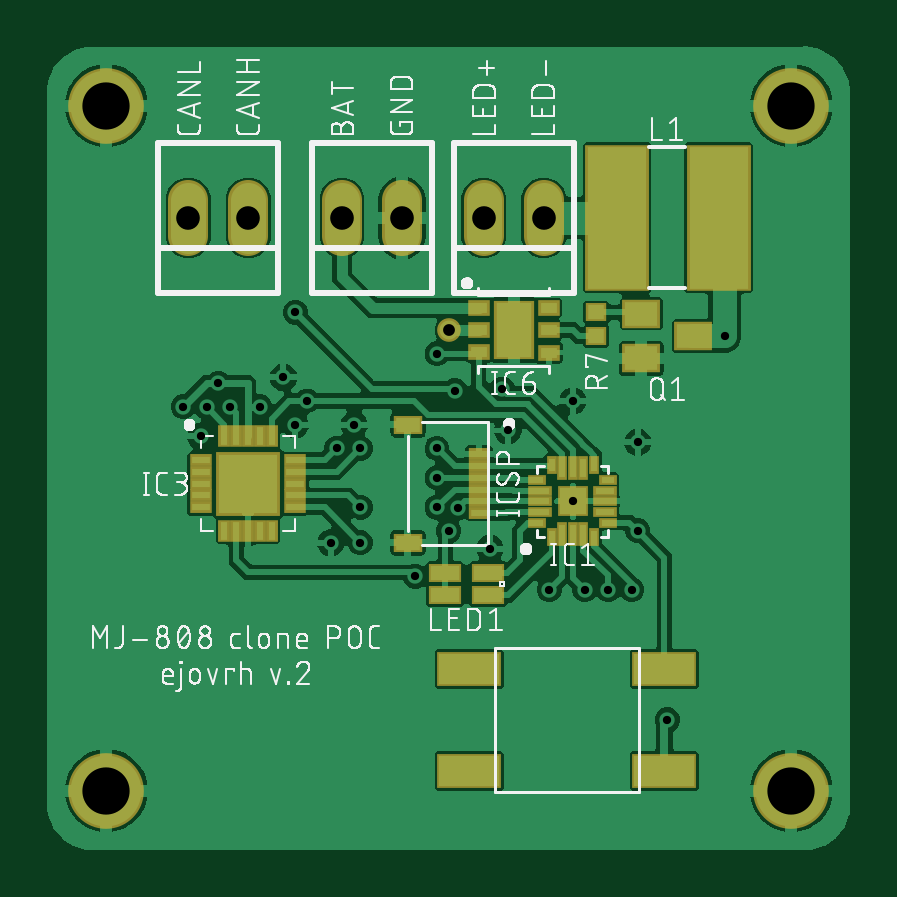
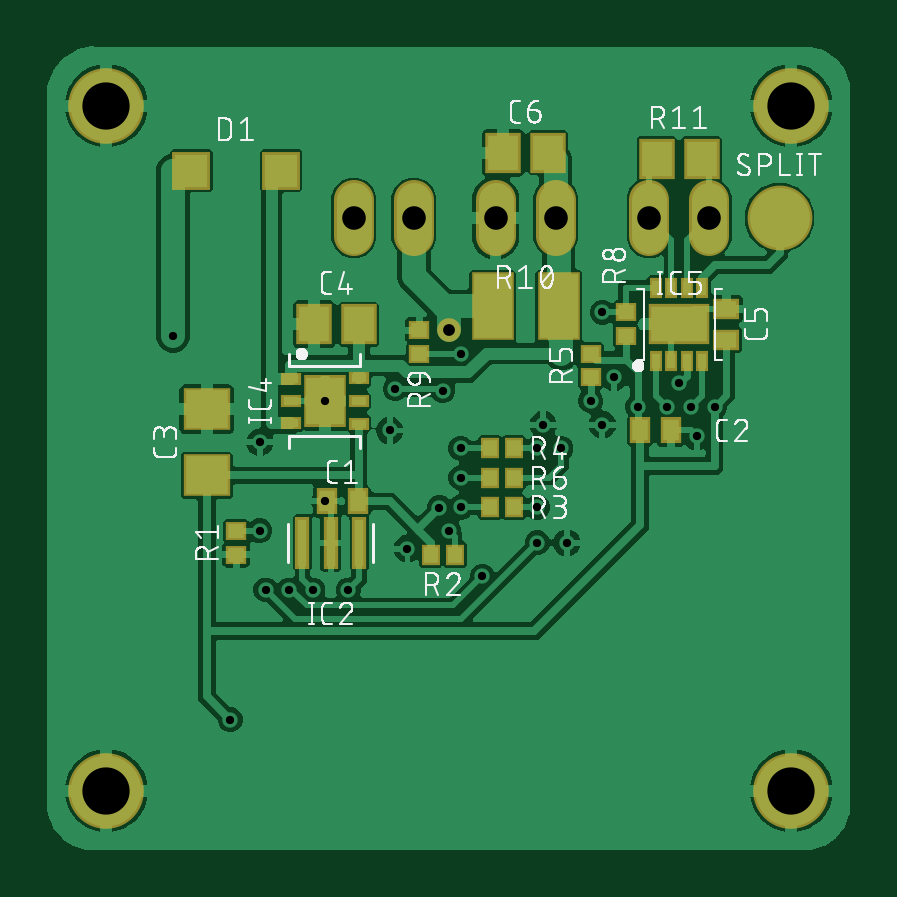
Circuit board: 10 layer files. Board 34.0 x 34.0 mm.
- bottom_copper: copper_bottom.gbr (120236 bytes)
- top_copper: copper_top.gbr (102386 bytes)
- drill: drills.xln (789 bytes)
- outline: profile.gbr (272 bytes)
- bottom_silk: silkscreen_bottom.gbr (77272 bytes)
- top_silk: silkscreen_top.gbr (85129 bytes)
- bottom_mask: soldermask_bottom.gbr (2158 bytes)
- top_mask: soldermask_top.gbr (2596 bytes)
- paste: solderpaste_bottom.gbr (1717 bytes)
- paste: solderpaste_top.gbr (2197 bytes)

=== bottom_copper: copper_bottom.gbr (120236 bytes, source omitted) ===
=== top_copper: copper_top.gbr (102386 bytes, source omitted) ===
=== drill: drills.xln ===
M48
;GenerationSoftware,Autodesk,EAGLE,9.0.0*%
;CreationDate,2018-05-01T16:53:19Z*%
FMAT,2
ICI,OFF
METRIC,TZ,000.000
T4C0.350
T3C0.500
T2C1.000
T1C2.000
%
G90
M71
T1
X3000Y32000
X3000Y3000
X32000Y3000
X32000Y32000
T2
X18980Y27250
X15520Y27250
X12980Y27250
X9020Y27250
X6480Y27250
X21520Y27250
T3
X17500Y22500
T4
X11000Y18500
X10500Y20500
X22750Y19500
X22750Y15250
X17000Y21500
X17895Y14976
X26750Y6000
X7750Y20250
X6250Y19250
X9500Y19250
X17000Y16250
X17000Y17500
X17000Y15000
X11500Y19500
X8250Y19250
X7250Y19250
X29175Y22250
X13750Y13500
X25250Y11500
X24250Y11500
X16085Y12085
X23250Y11500
X21750Y11500
X11000Y23250
X7000Y18000
X19770Y20008
X12750Y17500
X13750Y17500
X13750Y15000
X25500Y14000
X17750Y19942
X25500Y17750
X19250Y13250
X20000Y18250
X12500Y13500
X13500Y18500
X17500Y14000
M30
=== outline: profile.gbr ===
G04 EAGLE Gerber X2 export*
%TF.Part,Single*%
%TF.FileFunction,Profile,NP*%
%TF.FilePolarity,Positive*%
%TF.GenerationSoftware,Autodesk,EAGLE,9.0.0*%
%TF.CreationDate,2018-05-01T16:53:20Z*%
G75*
%MOMM*%
%FSLAX34Y34*%
%LPD*%
%AMOC8*
5,1,8,0,0,1.08239X$1,22.5*%
G01*


M02*

=== bottom_silk: silkscreen_bottom.gbr (77272 bytes, source omitted) ===
=== top_silk: silkscreen_top.gbr (85129 bytes, source omitted) ===
=== bottom_mask: soldermask_bottom.gbr ===
G04 EAGLE Gerber X2 export*
%TF.Part,Single*%
%TF.FileFunction,Soldermask,Bot,1*%
%TF.FilePolarity,Negative*%
%TF.GenerationSoftware,Autodesk,EAGLE,9.0.0*%
%TF.CreationDate,2018-05-01T16:53:20Z*%
G75*
%MOMM*%
%FSLAX34Y34*%
%LPD*%
%AMOC8*
5,1,8,0,0,1.08239X$1,22.5*%
G01*
%ADD10R,1.503200X1.703200*%
%ADD11R,1.103200X0.903200*%
%ADD12R,0.903200X1.103200*%
%ADD13R,1.603200X1.603200*%
%ADD14R,2.603200X1.703200*%
%ADD15R,0.553200X0.853200*%
%ADD16R,1.803200X2.903200*%
%ADD17R,0.903200X0.803200*%
%ADD18C,1.703200*%
%ADD19R,0.603200X2.203200*%
%ADD20R,0.803200X0.903200*%
%ADD21R,2.003200X1.803200*%
%ADD22R,1.803200X2.203200*%
%ADD23R,0.853200X0.553200*%
%ADD24C,2.743200*%
%ADD25C,3.203200*%
%ADD26C,1.003200*%


D10*
X133000Y300000D03*
X152000Y300000D03*
D11*
X57500Y221000D03*
X57500Y234000D03*
D12*
X213500Y152500D03*
X226500Y152500D03*
X94000Y182500D03*
X81000Y182500D03*
D13*
X246000Y292500D03*
X284000Y292500D03*
D14*
X77500Y227500D03*
D15*
X87250Y212000D03*
X80750Y212000D03*
X74250Y212000D03*
X67750Y212000D03*
X87250Y243000D03*
X80750Y243000D03*
X74250Y243000D03*
X67750Y243000D03*
D16*
X156500Y235000D03*
X128500Y235000D03*
D10*
X68000Y297500D03*
X87000Y297500D03*
D17*
X115000Y215000D03*
X115000Y205000D03*
D18*
X155200Y265000D02*
X155200Y280000D01*
X129800Y280000D02*
X129800Y265000D01*
X90200Y265000D02*
X90200Y280000D01*
X64800Y280000D02*
X64800Y265000D01*
D19*
X237000Y135000D03*
X225000Y135000D03*
X213000Y135000D03*
D20*
X147500Y162500D03*
X157500Y162500D03*
X147500Y175000D03*
X157500Y175000D03*
X147500Y150000D03*
X157500Y150000D03*
D17*
X100000Y222500D03*
X100000Y232500D03*
X265000Y140000D03*
X265000Y130000D03*
D18*
X215200Y265000D02*
X215200Y280000D01*
X189800Y280000D02*
X189800Y265000D01*
D21*
X277500Y163500D03*
X277500Y191500D03*
D22*
X227500Y195000D03*
D23*
X213190Y204540D03*
X213190Y195000D03*
X213190Y185460D03*
X241810Y204500D03*
X241810Y195000D03*
X241810Y185500D03*
D10*
X232000Y227500D03*
X213000Y227500D03*
D20*
X172500Y130000D03*
X182500Y130000D03*
D17*
X187500Y215000D03*
X187500Y225000D03*
D24*
X35000Y272500D03*
D25*
X30000Y320000D03*
X30000Y30000D03*
X320000Y30000D03*
X320000Y320000D03*
D26*
X175000Y225000D03*
M02*

=== top_mask: soldermask_top.gbr ===
G04 EAGLE Gerber X2 export*
%TF.Part,Single*%
%TF.FileFunction,Soldermask,Top,1*%
%TF.FilePolarity,Negative*%
%TF.GenerationSoftware,Autodesk,EAGLE,9.0.0*%
%TF.CreationDate,2018-05-01T16:53:20Z*%
G75*
%MOMM*%
%FSLAX34Y34*%
%LPD*%
%AMOC8*
5,1,8,0,0,1.08239X$1,22.5*%
G01*
%ADD10R,1.703200X2.503200*%
%ADD11R,0.913200X0.663200*%
%ADD12R,2.703200X2.703200*%
%ADD13R,0.503200X0.953200*%
%ADD14R,0.953200X0.503200*%
%ADD15R,2.703200X6.203200*%
%ADD16R,1.603200X1.203200*%
%ADD17R,0.903200X0.803200*%
%ADD18C,1.703200*%
%ADD19R,1.303200X1.303200*%
%ADD20R,0.453200X1.003200*%
%ADD21R,1.003200X0.453200*%
%ADD22R,0.753200X0.453200*%
%ADD23R,0.453200X0.753200*%
%ADD24R,2.743200X1.473200*%
%ADD25R,1.403200X0.803200*%
%ADD26R,0.903200X0.503200*%
%ADD27R,1.203200X0.803200*%
%ADD28C,3.203200*%
%ADD29C,1.003200*%


D10*
X202500Y225000D03*
D11*
X187700Y234400D03*
X187700Y225000D03*
X187700Y215600D03*
X217300Y225000D03*
X217300Y215500D03*
X217300Y234500D03*
D12*
X90000Y160000D03*
D13*
X80000Y180000D03*
X85000Y180000D03*
X90000Y180000D03*
X95000Y180000D03*
X100000Y180000D03*
X100000Y140000D03*
X95000Y140000D03*
X90000Y140000D03*
X85000Y140000D03*
X80000Y140000D03*
D14*
X110000Y150000D03*
X110000Y155000D03*
X110000Y160000D03*
X110000Y165000D03*
X110000Y170000D03*
X70000Y170000D03*
X70000Y165000D03*
X70000Y160000D03*
X70000Y155000D03*
X70000Y150000D03*
D15*
X289250Y272500D03*
X246250Y272500D03*
D16*
X278500Y222500D03*
X256500Y213000D03*
X256500Y232000D03*
D17*
X237500Y222500D03*
X237500Y232500D03*
D18*
X155200Y265000D02*
X155200Y280000D01*
X129800Y280000D02*
X129800Y265000D01*
X90200Y265000D02*
X90200Y280000D01*
X64800Y280000D02*
X64800Y265000D01*
D19*
X227500Y152500D03*
D20*
X223000Y166500D03*
X227500Y166500D03*
X232000Y166500D03*
X223000Y138500D03*
X227500Y138500D03*
X232000Y138500D03*
D21*
X241000Y148000D03*
X241000Y152500D03*
X241000Y157000D03*
X213500Y148000D03*
X213500Y152500D03*
X213500Y157000D03*
D22*
X212300Y143500D03*
D23*
X218500Y137300D03*
X218500Y167700D03*
D22*
X212300Y161500D03*
D23*
X236500Y167700D03*
X236500Y137300D03*
D22*
X242300Y143500D03*
X242300Y161500D03*
D24*
X183710Y81590D03*
X183710Y38410D03*
X266290Y38410D03*
X266290Y81590D03*
D18*
X215200Y265000D02*
X215200Y280000D01*
X189800Y280000D02*
X189800Y265000D01*
D25*
X191500Y112700D03*
X191500Y122300D03*
X173500Y122300D03*
X173500Y112700D03*
D26*
X187700Y157500D03*
X187700Y162500D03*
X187700Y167500D03*
X187700Y152500D03*
X187700Y147500D03*
X187700Y172500D03*
D27*
X157700Y185000D03*
X157700Y135000D03*
D28*
X30000Y320000D03*
X30000Y30000D03*
X320000Y30000D03*
X320000Y320000D03*
D29*
X175000Y225000D03*
M02*

=== paste: solderpaste_bottom.gbr ===
G04 EAGLE Gerber X2 export*
%TF.Part,Single*%
%TF.FileFunction,Paste,Bot*%
%TF.FilePolarity,Positive*%
%TF.GenerationSoftware,Autodesk,EAGLE,9.0.0*%
%TF.CreationDate,2018-05-01T16:53:20Z*%
G75*
%MOMM*%
%FSLAX34Y34*%
%LPD*%
%AMOC8*
5,1,8,0,0,1.08239X$1,22.5*%
G01*
%ADD10R,1.300000X1.500000*%
%ADD11R,0.900000X0.700000*%
%ADD12R,0.700000X0.900000*%
%ADD13R,1.400000X1.400000*%
%ADD14R,2.400000X1.500000*%
%ADD15R,0.350000X0.650000*%
%ADD16R,1.600000X2.700000*%
%ADD17R,0.700000X0.600000*%
%ADD18R,0.400000X2.000000*%
%ADD19R,0.600000X0.700000*%
%ADD20R,1.800000X1.600000*%
%ADD21R,1.600000X2.000000*%
%ADD22R,0.650000X0.350000*%


D10*
X133000Y300000D03*
X152000Y300000D03*
D11*
X57500Y221000D03*
X57500Y234000D03*
D12*
X213500Y152500D03*
X226500Y152500D03*
X94000Y182500D03*
X81000Y182500D03*
D13*
X246000Y292500D03*
X284000Y292500D03*
D14*
X77500Y227500D03*
D15*
X87250Y212000D03*
X80750Y212000D03*
X74250Y212000D03*
X67750Y212000D03*
X87250Y243000D03*
X80750Y243000D03*
X74250Y243000D03*
X67750Y243000D03*
D16*
X156500Y235000D03*
X128500Y235000D03*
D10*
X68000Y297500D03*
X87000Y297500D03*
D17*
X115000Y215000D03*
X115000Y205000D03*
D18*
X237000Y135000D03*
X225000Y135000D03*
X213000Y135000D03*
D19*
X147500Y162500D03*
X157500Y162500D03*
X147500Y175000D03*
X157500Y175000D03*
X147500Y150000D03*
X157500Y150000D03*
D17*
X100000Y222500D03*
X100000Y232500D03*
X265000Y140000D03*
X265000Y130000D03*
D20*
X277500Y163500D03*
X277500Y191500D03*
D21*
X227500Y195000D03*
D22*
X213190Y204540D03*
X213190Y195000D03*
X213190Y185460D03*
X241810Y204500D03*
X241810Y195000D03*
X241810Y185500D03*
D10*
X232000Y227500D03*
X213000Y227500D03*
D19*
X172500Y130000D03*
X182500Y130000D03*
D17*
X187500Y215000D03*
X187500Y225000D03*
M02*

=== paste: solderpaste_top.gbr ===
G04 EAGLE Gerber X2 export*
%TF.Part,Single*%
%TF.FileFunction,Paste,Top*%
%TF.FilePolarity,Positive*%
%TF.GenerationSoftware,Autodesk,EAGLE,9.0.0*%
%TF.CreationDate,2018-05-01T16:53:20Z*%
G75*
%MOMM*%
%FSLAX34Y34*%
%LPD*%
%AMOC8*
5,1,8,0,0,1.08239X$1,22.5*%
G01*
%ADD10R,1.500000X2.300000*%
%ADD11R,0.710000X0.460000*%
%ADD12R,2.500000X2.500000*%
%ADD13R,0.300000X0.750000*%
%ADD14R,0.750000X0.300000*%
%ADD15R,2.500000X6.000000*%
%ADD16R,1.400000X1.000000*%
%ADD17R,0.700000X0.600000*%
%ADD18R,1.100000X1.100000*%
%ADD19R,0.250000X0.800000*%
%ADD20R,0.800000X0.250000*%
%ADD21R,0.550000X0.250000*%
%ADD22R,0.250000X0.550000*%
%ADD23R,2.540000X1.270000*%
%ADD24R,1.200000X0.600000*%
%ADD25R,0.700000X0.300000*%
%ADD26R,1.000000X0.600000*%


D10*
X202500Y225000D03*
D11*
X187700Y234400D03*
X187700Y225000D03*
X187700Y215600D03*
X217300Y225000D03*
X217300Y215500D03*
X217300Y234500D03*
D12*
X90000Y160000D03*
D13*
X80000Y180000D03*
X85000Y180000D03*
X90000Y180000D03*
X95000Y180000D03*
X100000Y180000D03*
X100000Y140000D03*
X95000Y140000D03*
X90000Y140000D03*
X85000Y140000D03*
X80000Y140000D03*
D14*
X110000Y150000D03*
X110000Y155000D03*
X110000Y160000D03*
X110000Y165000D03*
X110000Y170000D03*
X70000Y170000D03*
X70000Y165000D03*
X70000Y160000D03*
X70000Y155000D03*
X70000Y150000D03*
D15*
X289250Y272500D03*
X246250Y272500D03*
D16*
X278500Y222500D03*
X256500Y213000D03*
X256500Y232000D03*
D17*
X237500Y222500D03*
X237500Y232500D03*
D18*
X227500Y152500D03*
D19*
X223000Y166500D03*
X227500Y166500D03*
X232000Y166500D03*
X223000Y138500D03*
X227500Y138500D03*
X232000Y138500D03*
D20*
X241000Y148000D03*
X241000Y152500D03*
X241000Y157000D03*
X213500Y148000D03*
X213500Y152500D03*
X213500Y157000D03*
D21*
X212300Y143500D03*
D22*
X218500Y137300D03*
X218500Y167700D03*
D21*
X212300Y161500D03*
D22*
X236500Y167700D03*
X236500Y137300D03*
D21*
X242300Y143500D03*
X242300Y161500D03*
D23*
X183710Y81590D03*
X183710Y38410D03*
X266290Y38410D03*
X266290Y81590D03*
D24*
X191500Y112700D03*
X191500Y122300D03*
X173500Y122300D03*
X173500Y112700D03*
D25*
X187700Y157500D03*
X187700Y162500D03*
X187700Y167500D03*
X187700Y152500D03*
X187700Y147500D03*
X187700Y172500D03*
D26*
X157700Y185000D03*
X157700Y135000D03*
M02*
